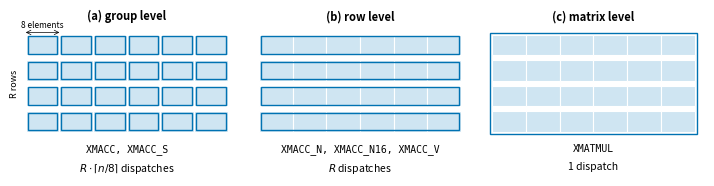

Write Python code to recreate this figure. (Note: this script raises an exception after producing the figure.)
#!/usr/bin/env python3
# fig_levels.py -- Figure: the three dispatch levels of the instruction family. A product of a matrix with R
# rows of n elements is drawn as R rows of groups of eight elements. One coloured block is the work of one
# dispatched instruction: one group (XMACC, XMACC_S), one row (XMACC_N, XMACC_N16, XMACC_V) or the whole
# product (XMATMUL). The figure is a schematic and carries no measured number.
# Usage (from the repository root): python3 training/fig_levels.py
import matplotlib
matplotlib.use("Agg")
import matplotlib.pyplot as plt
from matplotlib.patches import Rectangle

R, GROUPS = 4, 6
BLUE, LIGHT = "#0072B2", "#CFE5F2"
panels = [("(a) group level", "XMACC, XMACC_S", r"$R \cdot \lceil n/8 \rceil$ dispatches", "group"),
          ("(b) row level", "XMACC_N, XMACC_N16, XMACC_V", r"$R$ dispatches", "row"),
          ("(c) matrix level", "XMATMUL", "1 dispatch", "matrix")]
plt.rcParams.update({"font.size": 8, "font.family": "sans-serif"})
fig, axes = plt.subplots(1, 3, figsize=(7.0, 1.75))
for ax, (title, names, count, level) in zip(axes, panels):
    for r in range(R):
        for g in range(GROUPS):
            ax.add_patch(Rectangle((g, R - 1 - r), 1, 0.8, facecolor=LIGHT, edgecolor="white", linewidth=0.8))
    pad = 0.06
    if level == "group":
        for r in range(R):
            for g in range(GROUPS): ax.add_patch(Rectangle((g + pad, R - 1 - r + pad), 1 - 2 * pad, 0.8 - 2 * pad, fill=False, edgecolor=BLUE, linewidth=1.0))
    elif level == "row":
        for r in range(R): ax.add_patch(Rectangle((pad, R - 1 - r + pad), GROUPS - 2 * pad, 0.8 - 2 * pad, fill=False, edgecolor=BLUE, linewidth=1.0))
    else:
        ax.add_patch(Rectangle((-0.08, -0.08), GROUPS + 0.16, R - 0.2 + 0.16, fill=False, edgecolor=BLUE, linewidth=1.0))
    ax.set_xlim(-0.3, GROUPS + 0.3); ax.set_ylim(-1.75, R + 0.75); ax.axis("off")
    ax.text(GROUPS / 2, R + 0.3, title, ha="center", va="bottom", fontsize=8, fontweight="bold")
    ax.text(GROUPS / 2, -0.45, names, ha="center", va="top", fontsize=7, family="monospace")
    ax.text(GROUPS / 2, -1.15, count, ha="center", va="top", fontsize=7.5)
axes[0].annotate("", xy=(1, R - 0.1), xytext=(0, R - 0.1), arrowprops=dict(arrowstyle="<->", linewidth=0.5, shrinkA=0, shrinkB=0))
axes[0].text(0.5, R + 0.02, "8 elements", ha="center", va="bottom", fontsize=6)
axes[0].text(-0.2, (R - 0.2) / 2, "R rows", ha="right", va="center", fontsize=6.5, rotation=90)
fig.tight_layout(pad=0.2, w_pad=1.0); fig.savefig("outputs/fig_levels.pdf"); fig.savefig("/tmp/fig_levels.png", dpi=150)
print("wrote outputs/fig_levels.pdf")
